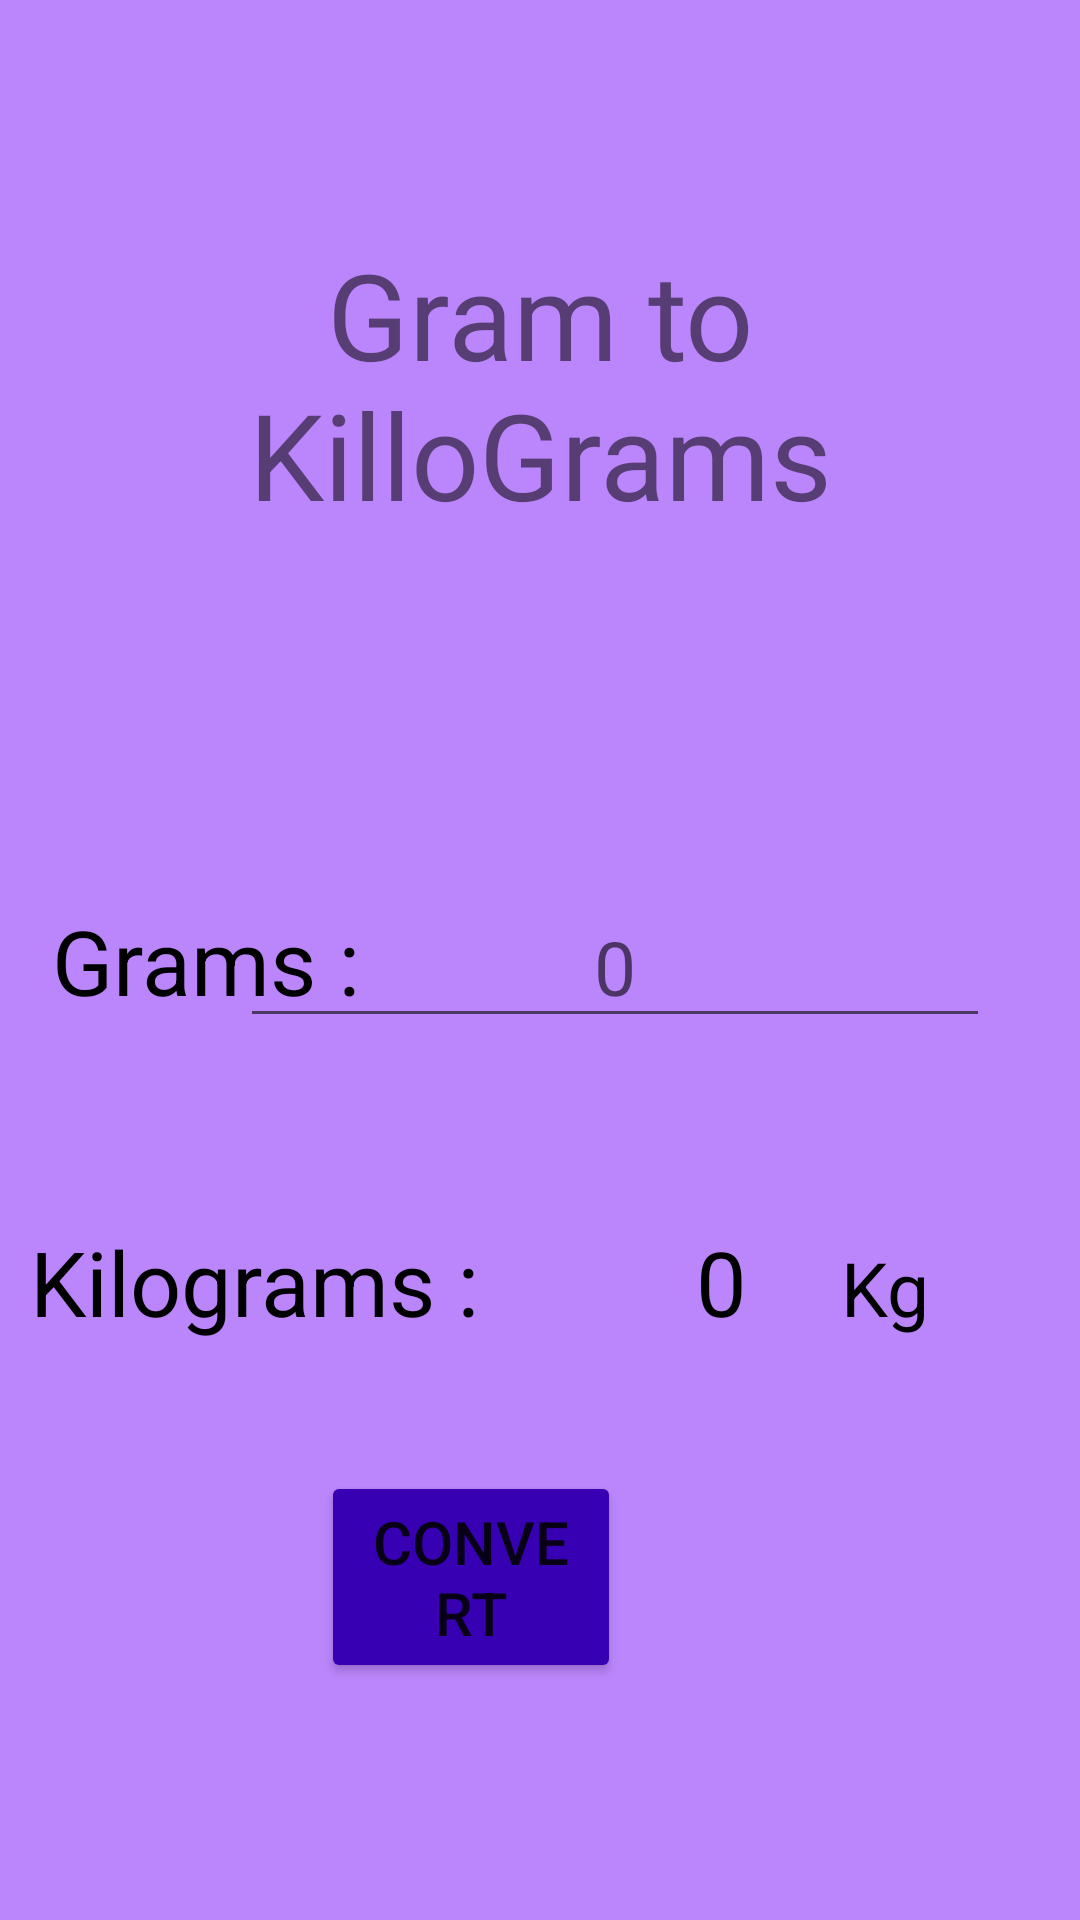

Reconstruct the res/layout file that produces this screen, plus the resources it refers to.
<!-- AndroidManifest.xml: application theme Theme.OIBSIP_ANDROID_TASK_ -->
<!-- res/layout/activity_first.xml -->
<?xml version="1.0" encoding="utf-8"?>
<RelativeLayout
    xmlns:android="http://schemas.android.com/apk/res/android"
    xmlns:app="http://schemas.android.com/apk/res-auto"
    xmlns:tools="http://schemas.android.com/tools"
    android:layout_width="match_parent"
    android:layout_height="match_parent"
    android:gravity="top"
    android:padding="10dp"
    android:layout_gravity="center"
    tools:context=".MainActivity"
    android:background="@color/purple_200">

    <TextView
        android:id="@+id/text11"
        android:layout_width="match_parent"
        android:layout_height="wrap_content"
        android:layout_alignParentTop="true"
        android:layout_marginTop="68dp"
        android:gravity="center"
        android:text="Gram to KilloGrams"
        android:textSize="40dp" />

    <TextView
        android:id="@+id/text12"
        android:layout_width="wrap_content"
        android:layout_height="wrap_content"
        android:layout_below="@id/text11"
        android:layout_marginTop="122dp"
        android:text=" Grams : "
        android:textSize="30dp"
        android:textColor="@color/black"/>

    <EditText
        android:layout_width="250dp"
        android:layout_marginRight="20dp"
        android:layout_height="wrap_content"
        android:layout_alignBaseline="@id/text12"
        android:layout_alignParentRight="true"
        android:textSize="25dp"
        android:hint="0"
        android:gravity="center"
        android:id="@+id/EditTxt11"
        android:textColor="@color/black"
        />

    <TextView
        android:id="@+id/text13"
        android:layout_width="wrap_content"
        android:layout_height="wrap_content"
        android:layout_below="@id/EditTxt11"
        android:layout_marginTop="61dp"
        android:text="Kilograms :"
        android:textSize="30dp"
        android:textColor="@color/black"
        />

    <TextView
        android:id="@+id/text14"
        android:layout_width="164dp"
        android:layout_height="wrap_content"
        android:layout_alignBaseline="@id/text13"
        android:textColor="@color/black"
        android:layout_marginStart="-2dp"
        android:layout_marginRight="88dp"
        android:layout_toEndOf="@+id/text13"
        android:text="0"
        android:textAlignment="center"
        android:textSize="30dp" />

    <TextView
        android:layout_width="wrap_content"
        android:layout_height="wrap_content"
        android:layout_alignBaseline="@+id/text14"
        android:layout_alignParentRight="true"
        android:layout_marginRight="40dp"
        android:textSize="25dp"
        android:text="Kg"
        android:textColor="@color/black"/>

    <Button
        android:layout_width="162dp"
        android:layout_height="wrap_content"
        android:id="@+id/ConvertBtn"
        android:layout_below="@+id/text14"
        android:layout_alignParentStart="true"
        android:layout_alignParentEnd="true"
        android:layout_centerVertical="true"
        android:layout_marginStart="97dp"
        android:layout_marginTop="43dp"
        android:layout_marginEnd="143dp"
        android:backgroundTint="@color/purple_700"
        android:gravity="center"
        android:text="Convert"
        android:textSize="20dp"
        />

</RelativeLayout>
<!-- resources referenced by this layout -->
<resources>
  <style name="Theme.OIBSIP_ANDROID_TASK_" parent="Theme.MaterialComponents.DayNight.DarkActionBar">
          
          <item name="colorPrimary">@color/purple_500</item>
          <item name="colorPrimaryVariant">@color/purple_700</item>
          <item name="colorOnPrimary">@color/white</item>
          
          <item name="colorSecondary">@color/teal_200</item>
          <item name="colorSecondaryVariant">@color/teal_700</item>
          <item name="colorOnSecondary">@color/black</item>
          
          <item name="android:statusBarColor">?attr/colorPrimaryVariant</item>
          
      </style>
  <!-- not gathered from this repository: default colours our renderer supplied (Android Studio template values) -->
  <color name="purple_200">#FFBB86FC</color>
  <color name="purple_500">#FF6200EE</color>
  <color name="purple_700">#FF3700B3</color>
  <color name="teal_200">#FF03DAC5</color>
  <color name="teal_700">#FF018786</color>
  <color name="black">#FF000000</color>
  <color name="white">#FFFFFFFF</color>
</resources>
